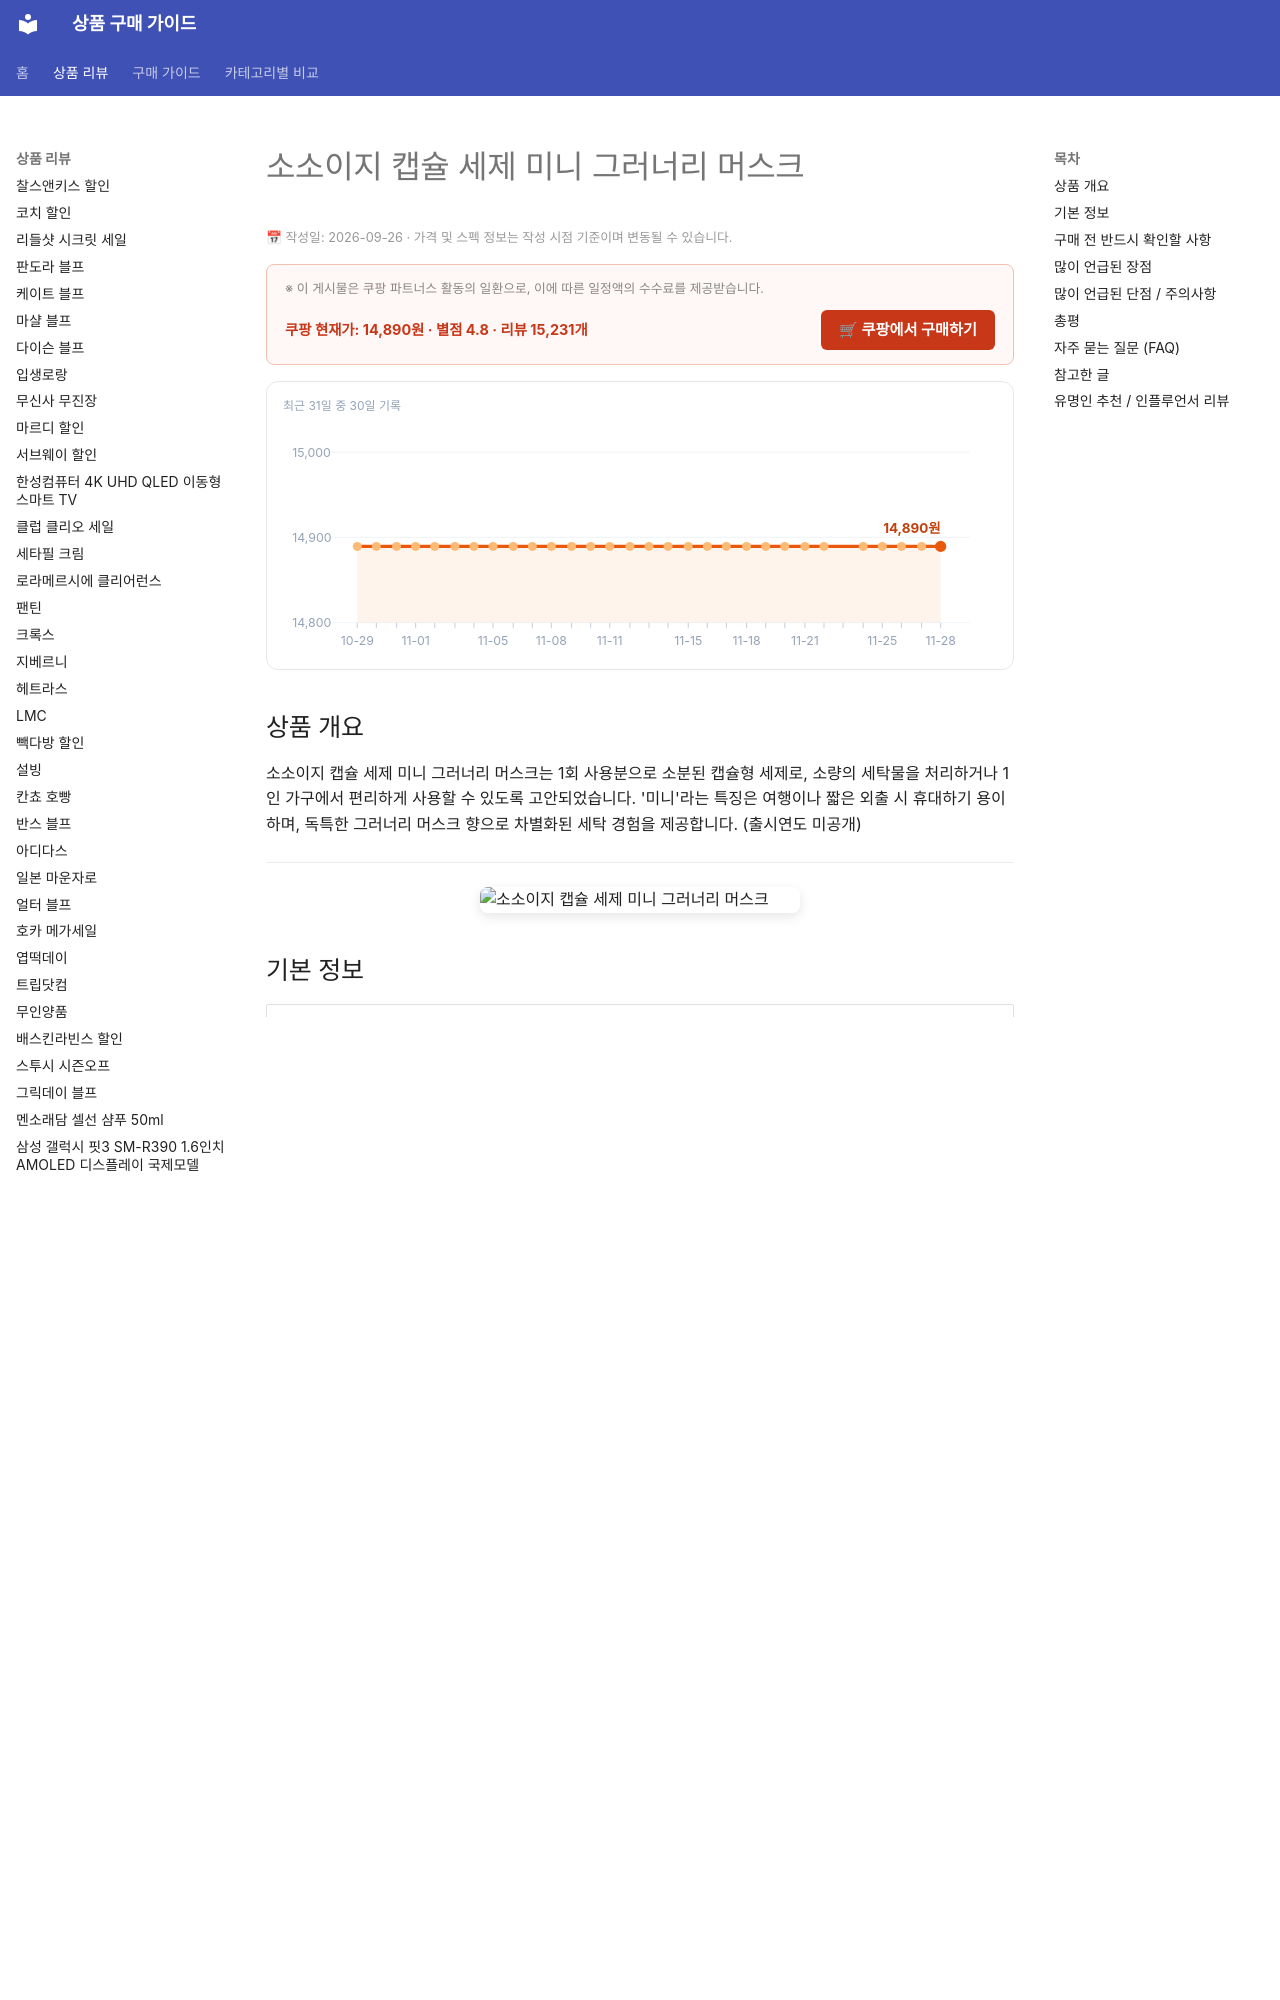

repository: buysense/product-research-wiki · page: products/soso-easy-capsule-detergent-mini-greener-musk/index.html · generator: mkdocs

---
image: https://thumbnail.coupangcdn.com/thumbnails/remote/640x640ex/image/vendor_inventory/37f2/a89aafb57032732e372862019371dea29eb0f03155270b9ff361f941a5b1.jpg
title: 소소이지 캡슐 세제 미니 그러너리 머스크 구매 가이드
date: 2026-09-26
description: 소소이지 캡슐 세제 미니 그러너리 머스크는 편리한 캡슐 형태로 소량 세탁, 여행 등에 적합하며, 그러너리 머스크 향으로 차별화된 세탁 경험을 제공합니다.
contentUpdated: 2026-09-26
---
<!-- bs:jsonld -->
<script type="application/ld+json">
{
  "@context": "https://schema.org",
  "@type": "Product",
  "name": "소소이지 캡슐 세제 미니 그러너리 머스크",
  "image": [
    "https://thumbnail.coupangcdn.com/thumbnails/remote/640x640ex/image/vendor_inventory/37f2/a89aafb57032732e372862019371dea29eb0f03155270b9ff361f941a5b1.jpg",
    "https://thumbnail.coupangcdn.com/thumbnails/remote/640x640ex/image/vendor_inventory/d9e5/c973976f53e631390302c40d5915590a4903d09c3d9172b1e4d445568edf.jpg"
  ],
  "offers": {
    "@type": "Offer",
    "priceCurrency": "KRW",
    "price": "14890",
    "url": "https://link.coupang.com/a/hmvAD1GpPM",
    "availability": "https://schema.org/InStock",
    "priceValidUntil": "2026-12-05"
  },
  "aggregateRating": {
    "@type": "AggregateRating",
    "ratingValue":
